Photos from the image-classification dataset "new_flowers_data" in the GitHub repository AnnaFilipov93/ReLeaf-old. Its 7 classes are: daisy, dandelion, iris, rose, sunflower, tulip, water lilies.

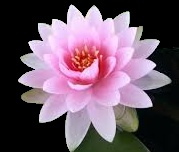
Label: water lilies

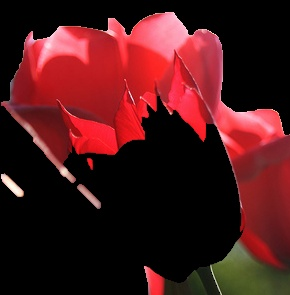
Label: tulip

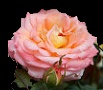
Label: rose

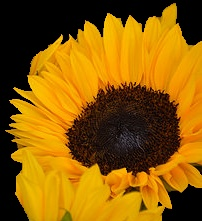
Label: sunflower

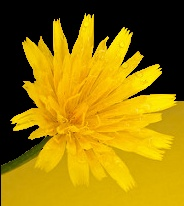
Label: dandelion

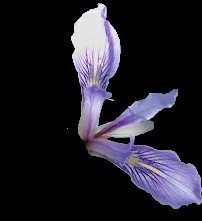
Label: iris
